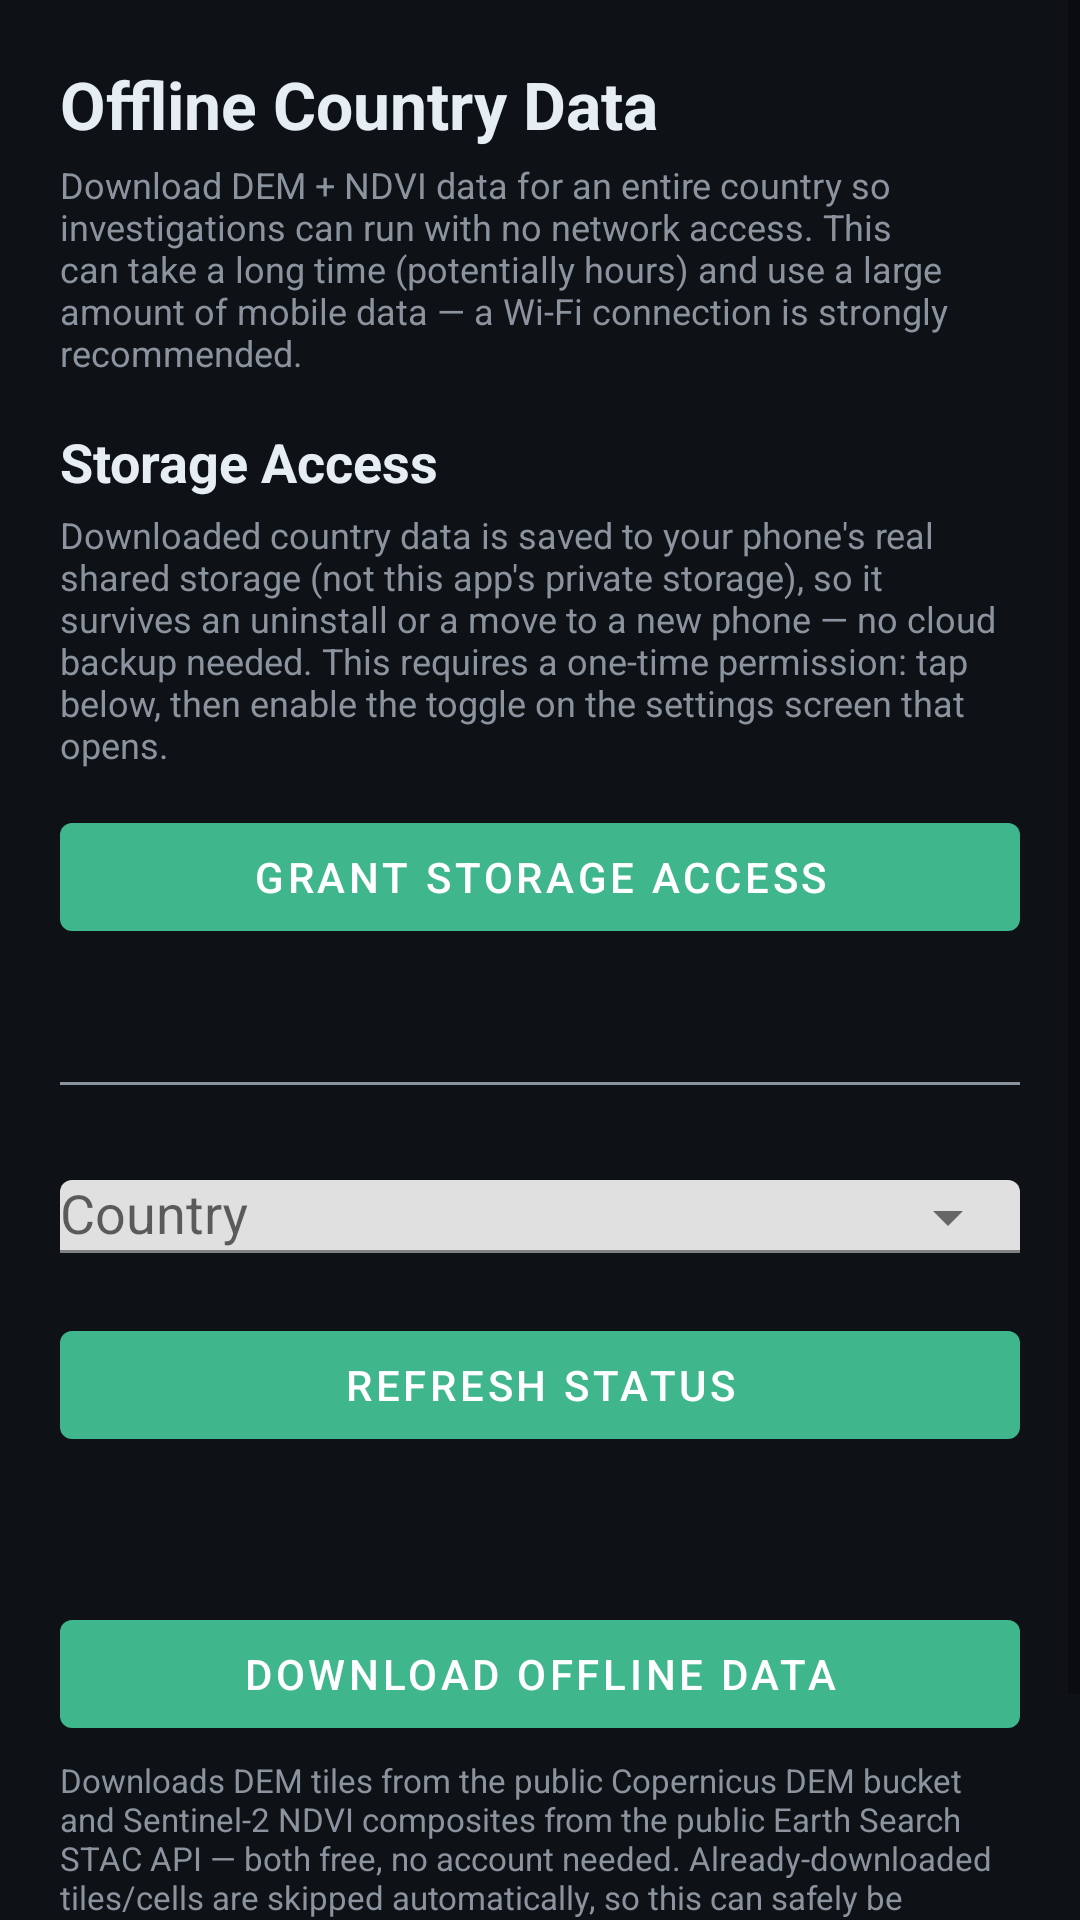

This screen was rendered from an Android layout file. Write that file and the resources it references.
<!-- AndroidManifest.xml: application theme Theme.AriyanGeoAi -->
<!-- res/layout/activity_offline_data.xml -->
<?xml version="1.0" encoding="utf-8"?>
<ScrollView xmlns:android="http://schemas.android.com/apk/res/android"
    xmlns:app="http://schemas.android.com/apk/res-auto"
    android:layout_width="match_parent"
    android:layout_height="match_parent"
    android:background="@color/ariyan_bg"
    android:fillViewport="true">

    <LinearLayout
        android:layout_width="match_parent"
        android:layout_height="wrap_content"
        android:orientation="vertical"
        android:padding="20dp">

        <TextView
            android:layout_width="match_parent"
            android:layout_height="wrap_content"
            android:text="@string/offline_data_title"
            android:textColor="@color/ariyan_text_primary"
            android:textSize="22sp"
            android:textStyle="bold"
            android:paddingBottom="4dp" />

        <TextView
            android:layout_width="match_parent"
            android:layout_height="wrap_content"
            android:text="@string/offline_data_notice"
            android:textColor="@color/ariyan_text_secondary"
            android:textSize="12sp"
            android:paddingBottom="16dp" />

        <TextView
            android:layout_width="match_parent"
            android:layout_height="wrap_content"
            android:text="@string/storage_access_title"
            android:textColor="@color/ariyan_text_primary"
            android:textSize="18sp"
            android:textStyle="bold"
            android:paddingBottom="4dp" />

        <TextView
            android:id="@+id/textStorageAccessNotice"
            android:layout_width="match_parent"
            android:layout_height="wrap_content"
            android:text="@string/storage_access_notice"
            android:textColor="@color/ariyan_text_secondary"
            android:textSize="12sp"
            android:paddingBottom="12dp" />

        <com.google.android.material.button.MaterialButton
            android:id="@+id/buttonGrantStorageAccess"
            android:layout_width="match_parent"
            android:layout_height="wrap_content"
            android:text="@string/grant_storage_access" />

        <TextView
            android:id="@+id/textStorageAccessStatus"
            android:layout_width="match_parent"
            android:layout_height="wrap_content"
            android:layout_marginTop="8dp"
            android:fontFamily="monospace"
            android:textColor="@color/ariyan_accent"
            android:textSize="12sp"
            android:textIsSelectable="true" />

        <View
            android:layout_width="match_parent"
            android:layout_height="1dp"
            android:layout_marginTop="20dp"
            android:layout_marginBottom="20dp"
            android:background="@color/ariyan_text_secondary" />

        <com.google.android.material.textfield.TextInputLayout
            android:layout_width="match_parent"
            android:layout_height="wrap_content"
            android:hint="@string/hint_offline_country"
            app:endIconMode="dropdown_menu">
            <AutoCompleteTextView
                android:id="@+id/inputCountry"
                android:layout_width="match_parent"
                android:layout_height="wrap_content"
                android:inputType="none" />
        </com.google.android.material.textfield.TextInputLayout>

        <com.google.android.material.button.MaterialButton
            android:id="@+id/buttonRefreshStatus"
            android:layout_width="match_parent"
            android:layout_height="wrap_content"
            android:layout_marginTop="8dp"
            android:text="@string/refresh_offline_status" />

        <TextView
            android:id="@+id/textCountrySummary"
            android:layout_width="match_parent"
            android:layout_height="wrap_content"
            android:layout_marginTop="12dp"
            android:fontFamily="monospace"
            android:textColor="@color/ariyan_text_secondary"
            android:textSize="12sp"
            android:textIsSelectable="true" />

        <com.google.android.material.button.MaterialButton
            android:id="@+id/buttonDownload"
            android:layout_width="match_parent"
            android:layout_height="wrap_content"
            android:layout_marginTop="20dp"
            android:text="@string/download_offline_data"
            app:backgroundTint="@color/ariyan_accent" />

        <TextView
            android:id="@+id/textDownloadNotice"
            android:layout_width="match_parent"
            android:layout_height="wrap_content"
            android:text="@string/offline_download_notice"
            android:textColor="@color/ariyan_text_secondary"
            android:textSize="11sp"
            android:paddingTop="4dp" />

        <ProgressBar
            android:id="@+id/progressBarOffline"
            style="?android:attr/progressBarStyleHorizontal"
            android:layout_width="match_parent"
            android:layout_height="wrap_content"
            android:layout_marginTop="16dp"
            android:max="100"
            android:progress="0"
            android:visibility="gone" />

        <TextView
            android:id="@+id/textDownloadStatus"
            android:layout_width="match_parent"
            android:layout_height="wrap_content"
            android:layout_marginTop="8dp"
            android:fontFamily="monospace"
            android:textColor="@color/ariyan_accent"
            android:textSize="12sp"
            android:textIsSelectable="true" />

        <TextView
            android:id="@+id/textDownloadResult"
            android:layout_width="match_parent"
            android:layout_height="wrap_content"
            android:layout_marginTop="12dp"
            android:fontFamily="monospace"
            android:textColor="@color/ariyan_text_secondary"
            android:textSize="12sp"
            android:textIsSelectable="true" />

    </LinearLayout>
</ScrollView>
<!-- resources referenced by this layout -->
<resources>
  <color name="ariyan_accent">#3FB68B</color>
  <color name="ariyan_bg">#0E1116</color>
  <color name="ariyan_text_primary">#E6EDF3</color>
  <color name="ariyan_text_secondary">#8B949E</color>
  <string name="download_offline_data">Download offline data</string>
  <string name="grant_storage_access">Grant storage access</string>
  <string name="hint_offline_country">Country</string>
  <string name="offline_data_notice">Download DEM + NDVI data for an entire country so investigations can run with no network access. This can take a long time (potentially hours) and use a large amount of mobile data — a Wi-Fi connection is strongly recommended.</string>
  <string name="offline_data_title">Offline Country Data</string>
  <string name="offline_download_notice">Downloads DEM tiles from the public Copernicus DEM bucket and Sentinel-2 NDVI composites from the public Earth Search STAC API — both free, no account needed. Already-downloaded tiles/cells are skipped automatically, so this can safely be stopped and resumed later.</string>
  <string name="refresh_offline_status">Refresh status</string>
  <string name="storage_access_notice">Downloaded country data is saved to your phone\'s real shared storage (not this app\'s private storage), so it survives an uninstall or a move to a new phone — no cloud backup needed. This requires a one-time permission: tap below, then enable the toggle on the settings screen that opens.</string>
  <string name="storage_access_title">Storage Access</string>
  <style name="Theme.AriyanGeoAi" parent="Theme.MaterialComponents.DayNight.NoActionBar">
          <item name="colorPrimary">@color/ariyan_accent</item>
          <item name="colorPrimaryDark">@color/ariyan_bg</item>
          <item name="colorAccent">@color/ariyan_accent</item>
          <item name="android:windowBackground">@color/ariyan_bg</item>
          <item name="android:statusBarColor" tools:targetApi="l">@color/ariyan_bg</item>
          <item name="android:navigationBarColor" tools:targetApi="l">@color/ariyan_bg</item>
          
          <item name="android:windowOptOutEdgeToEdgeEnforcement" tools:targetApi="35">true</item>
      </style>
</resources>
